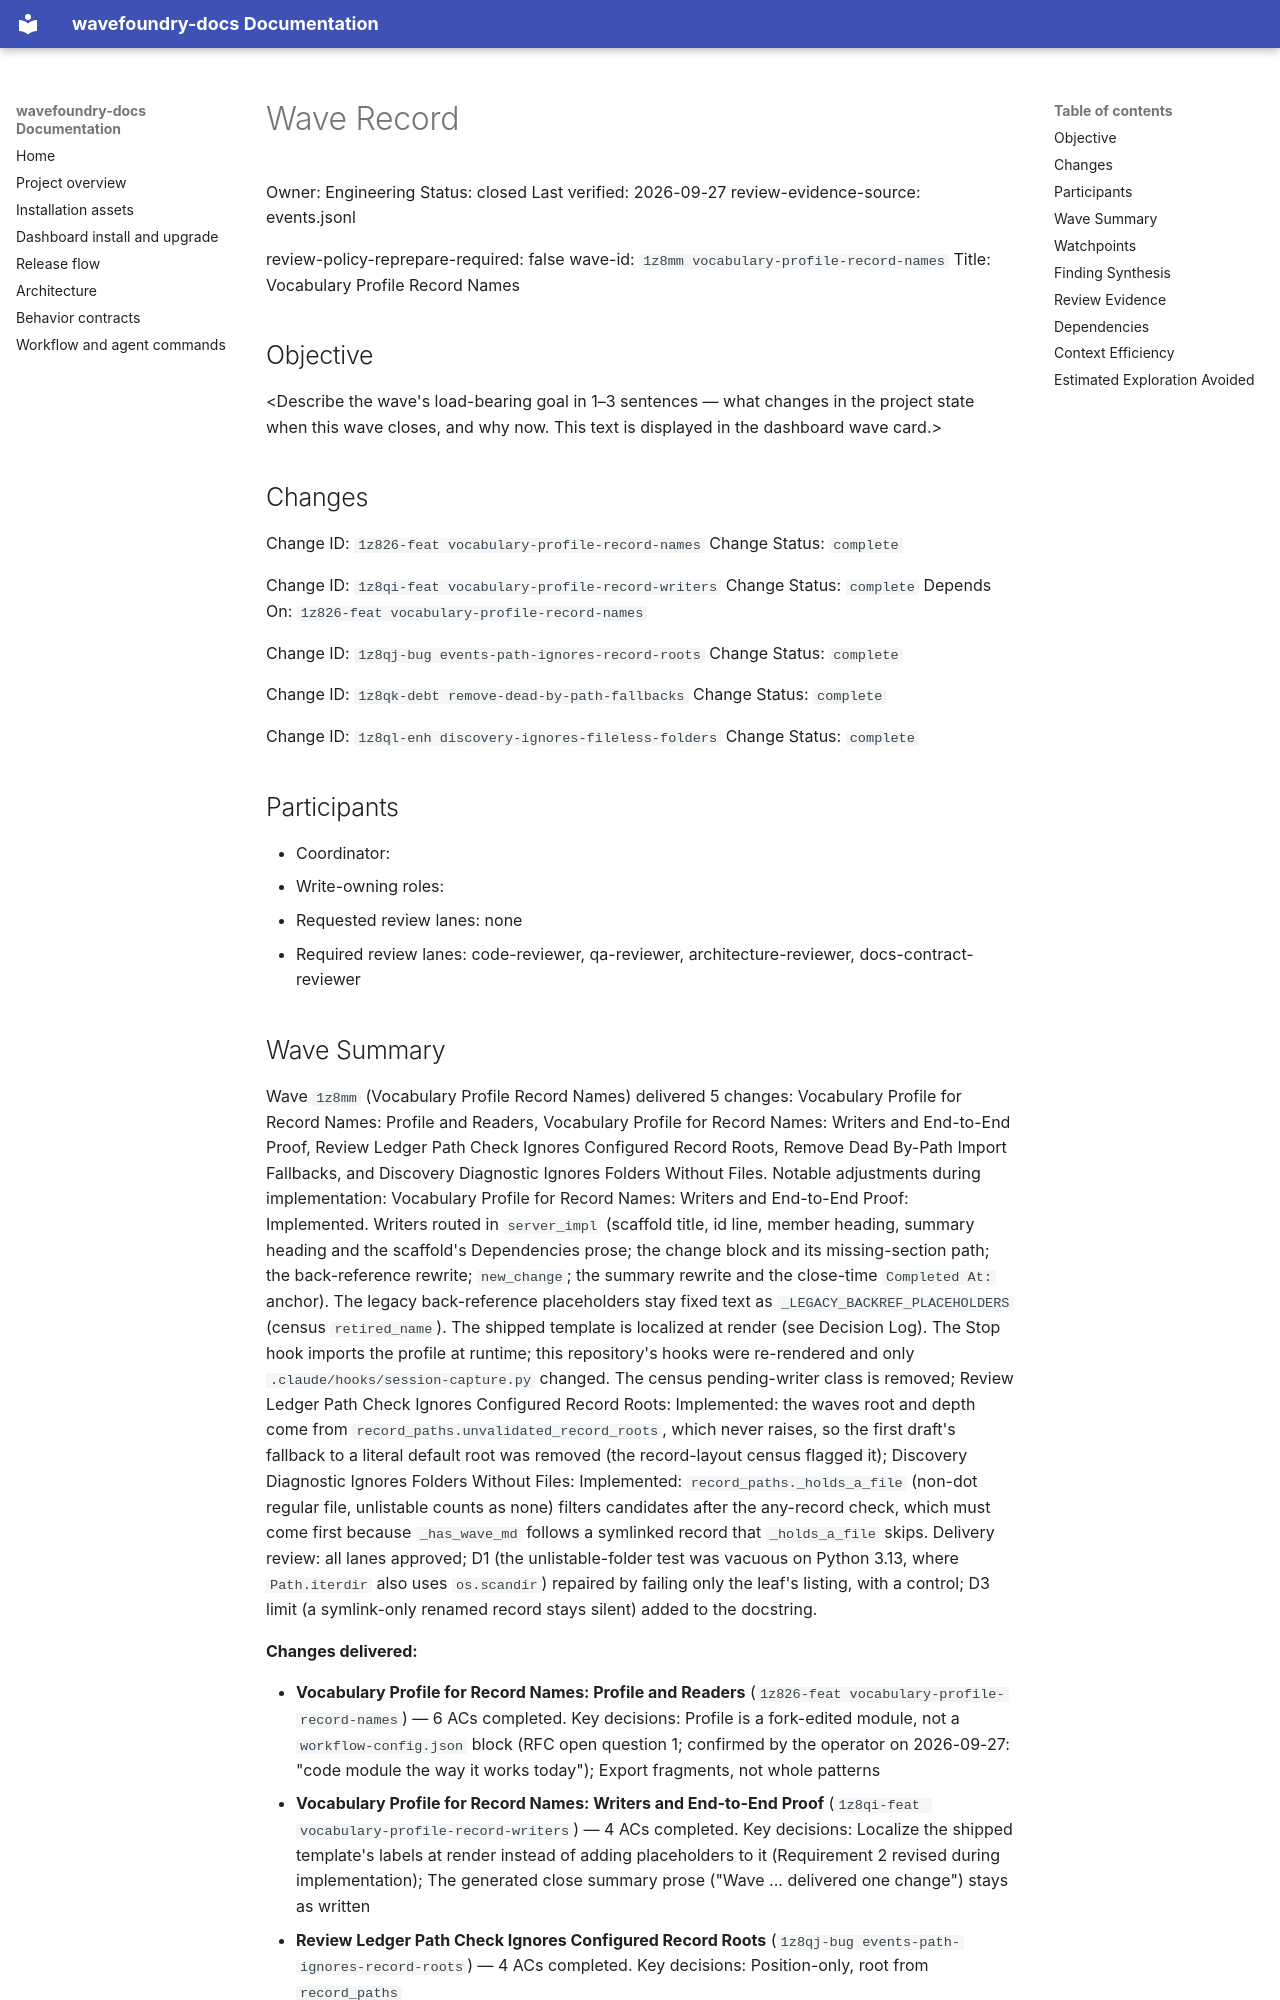

repository: coryhacking/wavefoundry · page: waves/1z8mm vocabulary-profile-record-names/wave/index.html · generator: mkdocs

# Wave Record

Owner: Engineering
Status: closed
Last verified: 2026-09-27
review-evidence-source: events.jsonl

review-policy-reprepare-required: false
wave-id: `1z8mm vocabulary-profile-record-names`
Title: Vocabulary Profile Record Names

## Objective

<Describe the wave's load-bearing goal in 1–3 sentences — what changes in the project state when this wave closes, and why now. This text is displayed in the dashboard wave card.>

## Changes

Change ID: `1z826-feat vocabulary-profile-record-names`
Change Status: `complete`

Change ID: `1z8qi-feat vocabulary-profile-record-writers`
Change Status: `complete`
Depends On: `1z826-feat vocabulary-profile-record-names`

Change ID: `1z8qj-bug events-path-ignores-record-roots`
Change Status: `complete`

Change ID: `1z8qk-debt remove-dead-by-path-fallbacks`
Change Status: `complete`

Change ID: `1z8ql-enh discovery-ignores-fileless-folders`
Change Status: `complete`

## Participants

- Coordinator: <wave coordinator>
- Write-owning roles: <roles selected during Prepare wave>
- Requested review lanes: none
- Required review lanes: code-reviewer, qa-reviewer, architecture-reviewer, docs-contract-reviewer

## Wave Summary

Wave `1z8mm` (Vocabulary Profile Record Names) delivered 5 changes: Vocabulary Profile for Record Names: Profile and Readers, Vocabulary Profile for Record Names: Writers and End-to-End Proof, Review Ledger Path Check Ignores Configured Record Roots, Remove Dead By-Path Import Fallbacks, and Discovery Diagnostic Ignores Folders Without Files. Notable adjustments during implementation: Vocabulary Profile for Record Names: Writers and End-to-End Proof: Implemented. Writers routed in `server_impl` (scaffold title, id line, member heading, summary heading and the scaffold's Dependencies prose; the change block and its missing-section path; the back-reference rewrite; `new_change`; the summary rewrite and the close-time `Completed At:` anchor). The legacy back-reference placeholders stay fixed text as `_LEGACY_BACKREF_PLACEHOLDERS` (census `retired_name`). The shipped template is localized at render (see Decision Log). The Stop hook imports the profile at runtime; this repository's hooks were re-rendered and only `.claude/hooks/session-capture.py` changed. The census pending-writer class is removed; Review Ledger Path Check Ignores Configured Record Roots: Implemented: the waves root and depth come from `record_paths.unvalidated_record_roots`, which never raises, so the first draft's fallback to a literal default root was removed (the record-layout census flagged it); Discovery Diagnostic Ignores Folders Without Files: Implemented: `record_paths._holds_a_file` (non-dot regular file, unlistable counts as none) filters candidates after the any-record check, which must come first because `_has_wave_md` follows a symlinked record that `_holds_a_file` skips. Delivery review: all lanes approved; D1 (the unlistable-folder test was vacuous on Python 3.13, where `Path.iterdir` also uses `os.scandir`) repaired by failing only the leaf's listing, with a control; D3 limit (a symlink-only renamed record stays silent) added to the docstring.

**Changes delivered:**

- **Vocabulary Profile for Record Names: Profile and Readers** (`1z826-feat vocabulary-profile-record-names`) — 6 ACs completed. Key decisions: Profile is a fork-edited module, not a `workflow-config.json` block (RFC open question 1; confirmed by the operator on 2026-09-27: "code module the way it works today"); Export fragments, not whole patterns
- **Vocabulary Profile for Record Names: Writers and End-to-End Proof** (`1z8qi-feat vocabulary-profile-record-writers`) — 4 ACs completed. Key decisions: Localize the shipped template's labels at render instead of adding placeholders to it (Requirement 2 revised during implementation); The generated close summary prose ("Wave ... delivered one change") stays as written
- **Review Ledger Path Check Ignores Configured Record Roots** (`1z8qj-bug events-path-ignores-record-roots`) — 4 ACs completed. Key decisions: Position-only, root from `record_paths`
- **Remove Dead By-Path Import Fallbacks** (`1z8qk-debt remove-dead-by-path-fallbacks`) — 2 ACs completed. Key decisions: Remove rather than repair
- **Discovery Diagnostic Ignores Folders Without Files** (`1z8ql-enh discovery-ignores-fileless-folders`) — 3 ACs completed. Key decisions: Ignore any candidate without a direct file, not only those with subfolders
